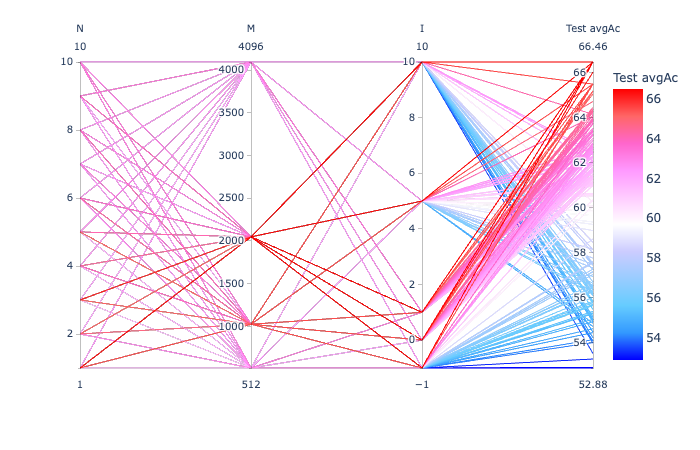

Source data for this figure (header and first rows):
N, M, a, I, Train Ac, Train avgAc, Test Ac, Test avgAc
1, 512, 0.3, 0, 71.17, 78.53, 65.93, 61.33
1, 512, 0.3, 1, 71.17, 78.53, 65.93, 61.33
1, 512, 0.3, 5, 71.17, 78.53, 65.93, 61.33
1, 512, 0.3, 10, 71.17, 78.53, 65.93, 61.33
1, 512, 0.3, -1, 71.17, 78.53, 65.93, 61.33
1, 1024, 0.3, 0, 76.36, 83.33, 70, 65.48
1, 1024, 0.3, 1, 76.36, 83.33, 70, 65.48
1, 1024, 0.3, 5, 76.36, 83.33, 70, 65.48
1, 1024, 0.3, 10, 76.36, 83.33, 70, 65.48
1, 1024, 0.3, -1, 76.36, 83.33, 70, 65.48
1, 2048, 0.3, 0, 80.87, 86.83, 72.5, 66.46
1, 2048, 0.3, 1, 80.87, 86.83, 72.5, 66.46
1, 2048, 0.3, 5, 80.87, 86.83, 72.5, 66.46
1, 2048, 0.3, 10, 80.87, 86.83, 72.5, 66.46
1, 2048, 0.3, -1, 80.87, 86.83, 72.5, 66.46
1, 4096, 0.3, 0, 85.36, 91.43, 71.85, 62.46
1, 4096, 0.3, 1, 85.36, 91.43, 71.85, 62.46
1, 4096, 0.3, 5, 85.36, 91.43, 71.85, 62.46
1, 4096, 0.3, 10, 85.36, 91.43, 71.85, 62.46
1, 4096, 0.3, -1, 85.36, 91.43, 71.85, 62.46
2, 512, 0.3, 0, 72.95, 80.45, 66.67, 60.98
2, 512, 0.3, 1, 73.3, 79.73, 67.96, 61.64
2, 512, 0.3, 5, 71.24, 77.55, 67.04, 62.17
2, 512, 0.3, 10, 70.59, 77.01, 67.04, 62.06
2, 512, 0.3, -1, 70.68, 77.18, 67.04, 62.88
2, 1024, 0.3, 0, 78.42, 85.08, 70.74, 63.88
2, 1024, 0.3, 1, 78.75, 85.17, 71.85, 64.28
2, 1024, 0.3, 5, 78.05, 83.32, 72.04, 64.71
2, 1024, 0.3, 10, 76.78, 81.9, 71.11, 62.35
2, 1024, 0.3, -1, 76.85, 81.61, 71.02, 62.62
2, 2048, 0.3, 0, 83.26, 88.83, 72.41, 65.16
2, 2048, 0.3, 1, 83.7, 89.01, 72.59, 64.36
2, 2048, 0.3, 5, 84.12, 88.46, 73.98, 64.03
2, 2048, 0.3, 10, 82.11, 87.81, 73.24, 64.14
2, 2048, 0.3, -1, 81.74, 87.54, 72.59, 63.75
2, 4096, 0.3, 0, 87.4, 92.77, 71.76, 61.48
2, 4096, 0.3, 1, 87.47, 92.81, 72.22, 61.72
2, 4096, 0.3, 5, 87.77, 92.26, 73.98, 62.01
2, 4096, 0.3, 10, 87.68, 91.64, 72.96, 60.25
2, 4096, 0.3, -1, 87.58, 91.6, 72.96, 60.34
3, 512, 0.3, 0, 71.31, 79.52, 65.83, 61.18
3, 512, 0.3, 1, 73.53, 80.6, 67.59, 61.39
3, 512, 0.3, 5, 68.51, 74.36, 65.28, 59.84
3, 512, 0.3, 10, 69.46, 73.94, 63.06, 55.03
3, 512, 0.3, -1, 69.75, 75.38, 63.98, 55.68
3, 1024, 0.3, 0, 77.72, 84.72, 70, 63.99
3, 1024, 0.3, 1, 78.54, 85.02, 71.67, 65.18
3, 1024, 0.3, 5, 74.02, 77.37, 67.59, 59.25
3, 1024, 0.3, 10, 74.89, 78.67, 66.85, 56.22
3, 1024, 0.3, -1, 74.98, 77.79, 67.69, 55.69
3, 2048, 0.3, 0, 82.58, 88.17, 72.5, 66.01
3, 2048, 0.3, 1, 84.31, 88.96, 72.78, 64.44
3, 2048, 0.3, 5, 81.3, 84.89, 70.93, 61.03
3, 2048, 0.3, 10, 81.27, 84.43, 69.81, 57.98
3, 2048, 0.3, -1, 80.2, 84.15, 69.54, 60.07
3, 4096, 0.3, 0, 87.21, 92.67, 71.76, 62.06
3, 4096, 0.3, 1, 87.98, 93.14, 72.31, 61.77
3, 4096, 0.3, 5, 89.08, 91.92, 73.33, 60.99
3, 4096, 0.3, 10, 84.64, 86.95, 69.17, 56.23
3, 4096, 0.3, -1, 86.07, 88.15, 69.26, 55.32
... 140 more rows
